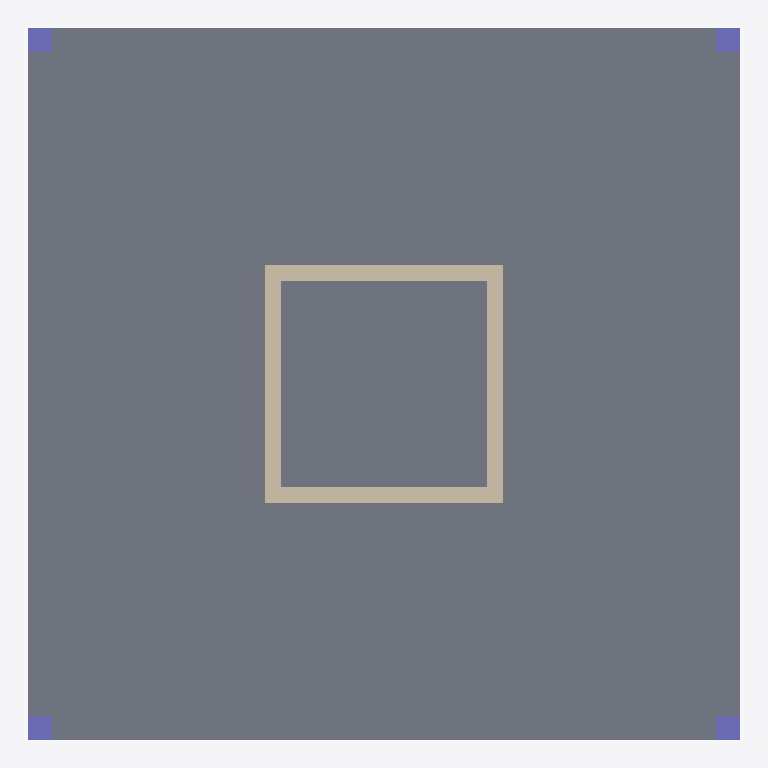
Plan cut of the same IFC building model at storey 'Story' (level 3.00 m, cut at 4.40 m), seen from above with north up, elements coloured by IFC class: 4 walls (beige), 4 columns (violet), 2 slabs (grey). Cut surfaces are drawn darker.
Extent 9.0 m × 9.0 m × 6.0 m (x, y, z). Storeys (3): Ground Floor at 0.00 m; Story at 3.00 m; Story at 6.00 m. Elements (19): 8 IfcColumn, 8 IfcWallStandardCase, 3 IfcSlab.

HEADER;
FILE_DESCRIPTION(('ViewDefinition [CoordinationView_V2.0]','Option [Drawing Scale: [number]]','Option [Global Unique Identifiers (GUID): Keep existing]','Option [Elements to export: Entire project]','Option [Partial Structure Display: Entire Model]','Option [IFC Domain: All]','Option [Structural Function: All Elements]','Option [Convert Grid elements: On]','[18 more]'),'2;1');
FILE_NAME('2 floors.ifc','2019-02-27T21:58:54',(''),(''),'PreProc - EDM 5.0','IFC file generated by Graphisoft ArchiCAD-64 18.0.0 INT FULL Windows version (IFC2x3 add-on version: 3006 INT FULL).','');
FILE_SCHEMA(('IFC2X3'));
ENDSEC;
DATA;
#46=IFCPROJECT('344O7vICcwH8qAEnwJDjSU',#15,'Project',$,$,$,$,(#43),#32);
#63=IFCSITE('20FpTZCqJy2vhVJYtjuIce',#15,'Site',$,$,#60,$,$,.ELEMENT.,$,$,$,$,$);
#84=IFCBUILDING('00tMo7QcxqWdIGvc4sMN2A',#15,'Building',$,$,#82,$,$,.ELEMENT.,$,$,$);
#99=IFCBUILDINGSTOREY('1oZ0wPs_PE8ANCPg3bIs4j',#15,'Ground Floor',$,$,#97,$,$,.ELEMENT.,0.0);
#753=IFCBUILDINGSTOREY('2F0V3QPDDFMRTpJqxqPeZR',#15,'Story',$,$,#752,$,$,.ELEMENT.,3000.0);
#1279=IFCBUILDINGSTOREY('3y21AUC9X4yAqzLGUny16E',#15,'Story',$,$,#1278,$,$,.ELEMENT.,6000.0);
#673=IFCSLAB('2Fk5DSWeH1MBl9NclK2de6',#15,'SLA - 001',$,$,#636,#670,'8FB8535C-[number]-BBC9-5E6BD40A7A06',.FLOOR.);
#1256=IFCSLAB('318Etwx0T6tvDqHh8zYBED',#15,'SLA - 001',$,$,#1225,#1253,'C120EDFA-EC07-46DF-9374-46B23D88B38D',.FLOOR.);
#1005=IFCWALLSTANDARDCASE('23GY8bPZj0ZAHPU6ip201G',#15,'SW - 004',$,$,#967,#1001,'[number]-663B-408C-A459-786B33080050');
#1195=IFCWALLSTANDARDCASE('2rcc$4wrf3OOd3YErD0s4C',#15,'SW - 003',$,$,#1157,#1191,'B59A6FC4-EB5A-4361-89C3-88ED4D03610C');
#1130=IFCWALLSTANDARDCASE('29XR31CsX8DxQGFOvf8iC2',#15,'SW - 002',$,$,#1092,#1126,'8985B0C1-[number]-B690-3D8E6922C302');
#1065=IFCWALLSTANDARDCASE('0yQGt6o499w9tHG9IfjcV$',#15,'SW - 001',$,$,#1027,#1061,'3C690DC6-C842-49E8-9DD1-4094A9B667FF');
#787=IFCCOLUMN('0D47eVzejC7hm7H55haNQF',#15,'CRE - 001',$,'Concrete - Structural 300 x 300',#763,#784,'0D107A1F-F68B-4C1E-BC07-44516B91768F');
#840=IFCCOLUMN('2o5dDfHdr0KQ9kOmbiWqXp',#15,'CRE - 002',$,'Concrete - Structural 300 x 300',#817,#837,'B2167369-467D-4051-A26E-63096C834873');
#890=IFCCOLUMN('2oJVA0wnT8IwBnVzsC7VeU',#15,'CRE - 003',$,'Concrete - Structural 300 x 300',#867,#887,'B24DF280-EB17-484B-A2F1-7FDD8C1DFA1E');
#940=IFCCOLUMN('0oFbbDik9BaPEFxJmWzd8B',#15,'CRE - 004',$,'Concrete - Structural 300 x 300',#917,#937,'323E594D-B2E2-4B91-938F-ED3C20F6720B');
ENDSEC;